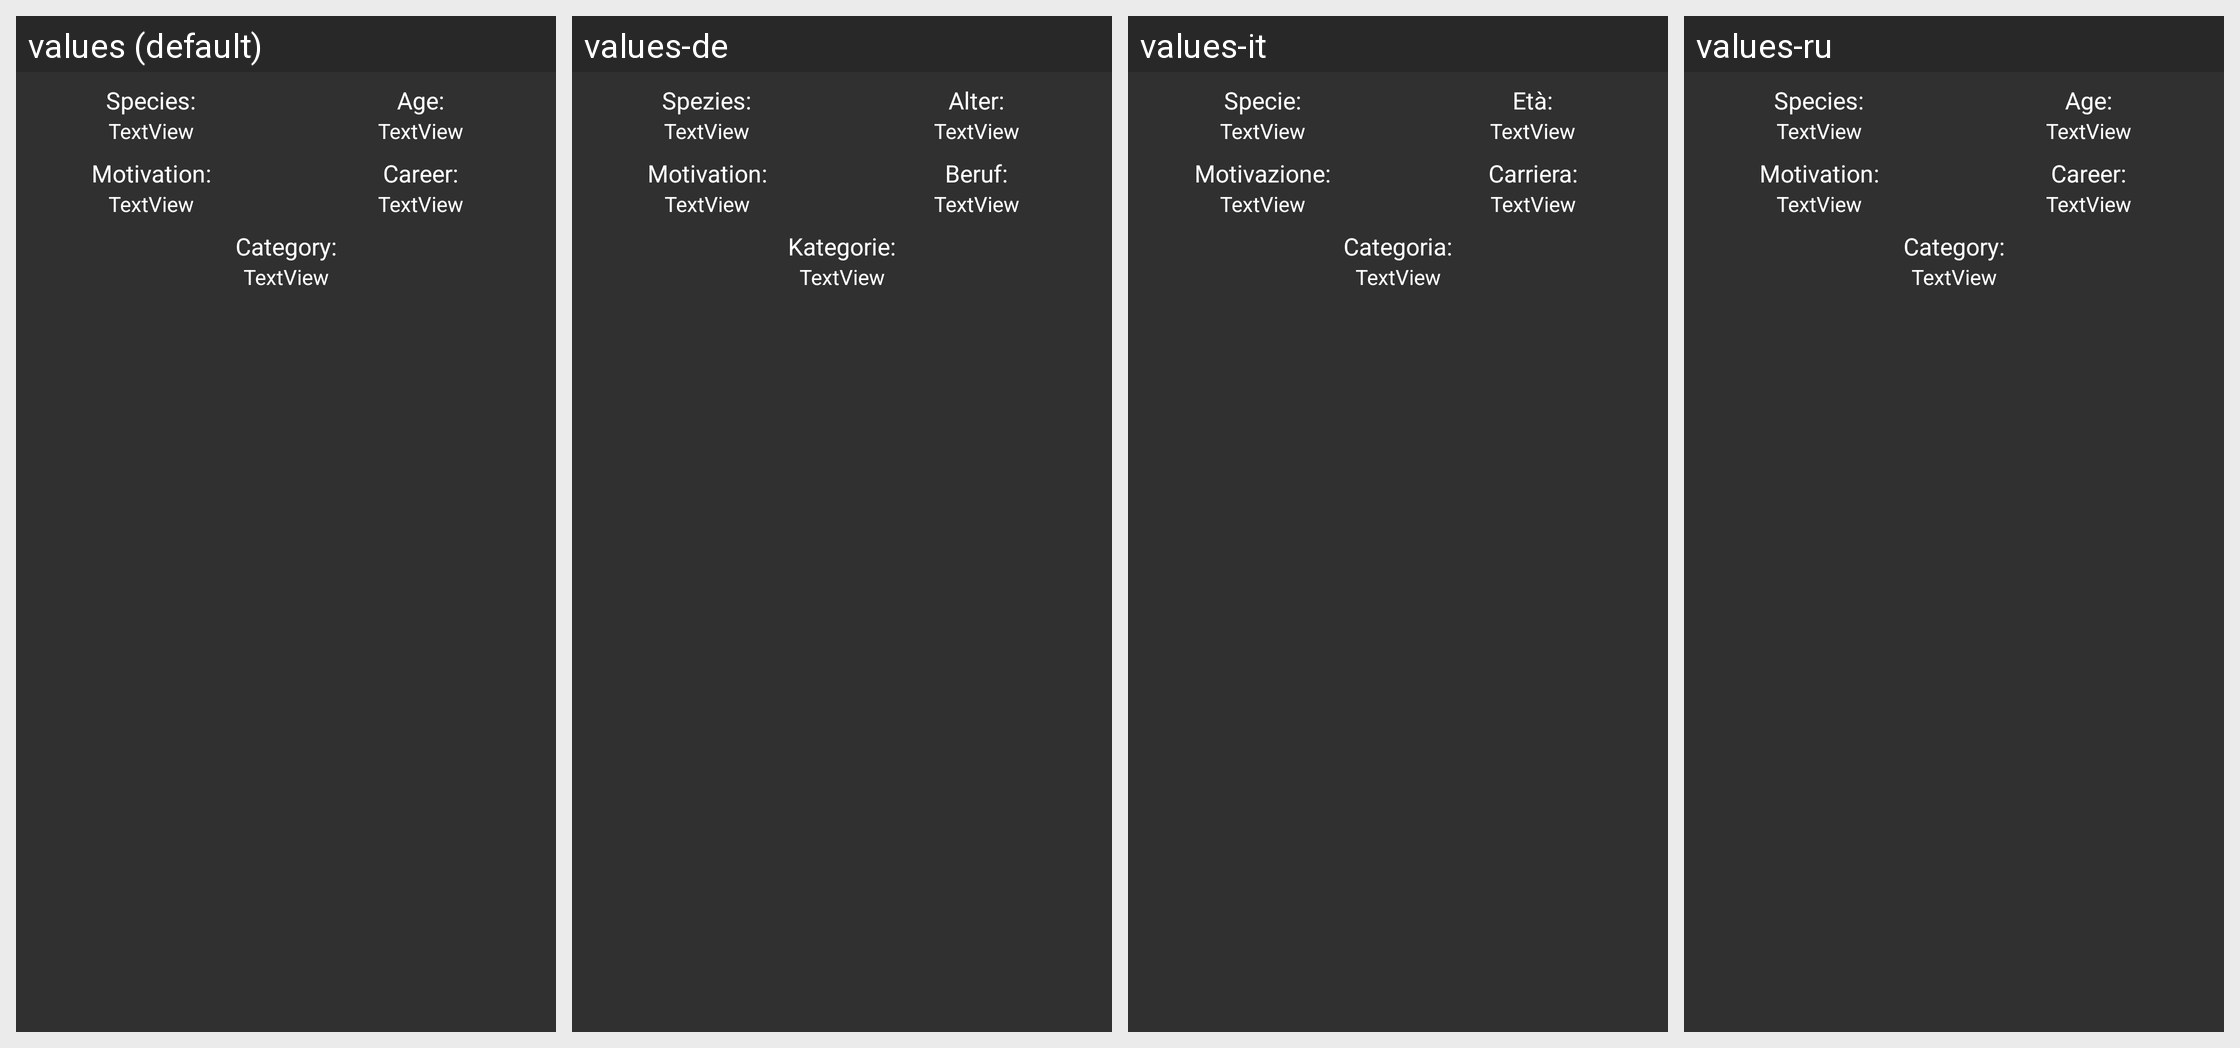

This grid shows one Android layout under several languages. Give, for every string resource on the screen, its name, the default text and each shown locale's text.
Android screen res/layout/layout_character_info.xml rendered under 4 locales, left to right: values (default), values-de, values-it, values-ru. Device: Nexus 5 (rendered at 1080×1920; each locale shown at half size, 540×960, under a caption strip naming it); theme AppTheme.
Other locales in the repository, not shown: values-da, values-es, values-fr, values-ja, values-uk.
Strings drawn on this screen, with the default value and each locale's value (text and hints the layout hard-codes, and strings that could not be matched under every locale, appear in the picture but are not listed):

species_text
  values: Species:
  values-de: Spezies:
  values-it: Specie:
  values-ru: Species:  [not translated; the default value is used]

age_text
  values: Age:
  values-de: Alter:
  values-it: Età:
  values-ru: Age:  [not translated; the default value is used]

motivation_text
  values: Motivation:
  values-de: Motivation:
  values-it: Motivazione:
  values-ru: Motivation:  [not translated; the default value is used]

category_text
  values: Category:
  values-de: Kategorie:
  values-it: Categoria:
  values-ru: Category:  [not translated; the default value is used]

career_text
  values: Career:
  values-de: Beruf:
  values-it: Carriera:
  values-ru: Career:  [not translated; the default value is used]
